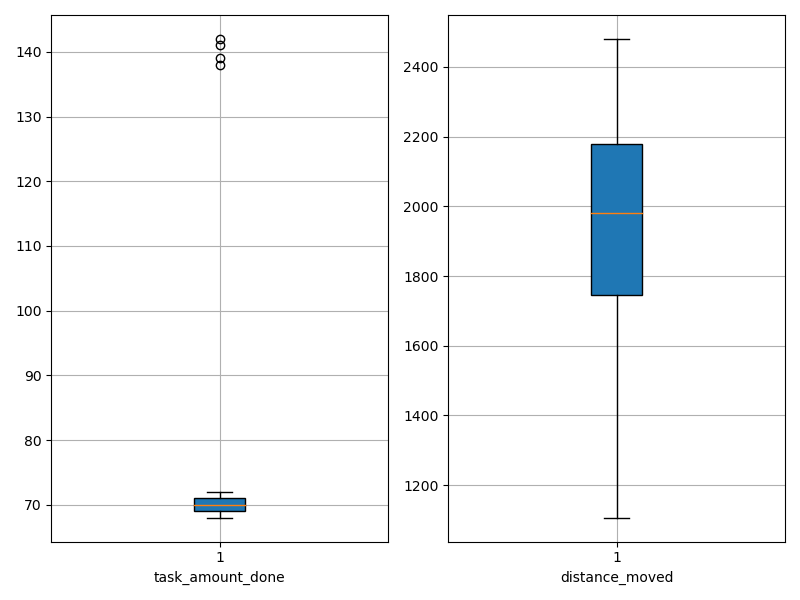

Data behind this chart, as committed beside it:
agent_id, task_amount_done, distance_moved
0, 69.0, 1460
1, 69.0, 1457
2, 70.0, 2086
3, 69.0, 1654
4, 71.0, 1705
5, 138.0, 1838
6, 69.0, 2324
7, 70.0, 1107
8, 68.0, 1754
9, 69.0, 1325
10, 69.0, 1978
11, 70.0, 2152
12, 69.0, 1822
13, 70.0, 1156
14, 69.0, 2348
15, 71.0, 1744
16, 71.0, 2036
17, 70.0, 2167
18, 69.0, 1688
19, 71.0, 2118
20, 71.0, 2416
21, 71.0, 1959
22, 71.0, 2218
23, 71.0, 2329
24, 71.0, 1924
25, 71.0, 2096
26, 70.0, 2004
27, 70.0, 1745
28, 70.0, 1991
29, 70.0, 1466
30, 70.0, 1975
31, 69.0, 2358
32, 70.0, 2183
33, 70.0, 2241
34, 71.0, 2237
35, 69.0, 2254
36, 71.0, 2191
37, 142.0, 2107
38, 70.0, 1154
39, 70.0, 1746
40, 71.0, 2480
41, 69.0, 1731
42, 72.0, 1945
43, 70.0, 1605
44, 70.0, 2036
45, 70.0, 1896
46, 70.0, 2120
47, 141.0, 1983
48, 139.0, 1873
49, 69.0, 2477
